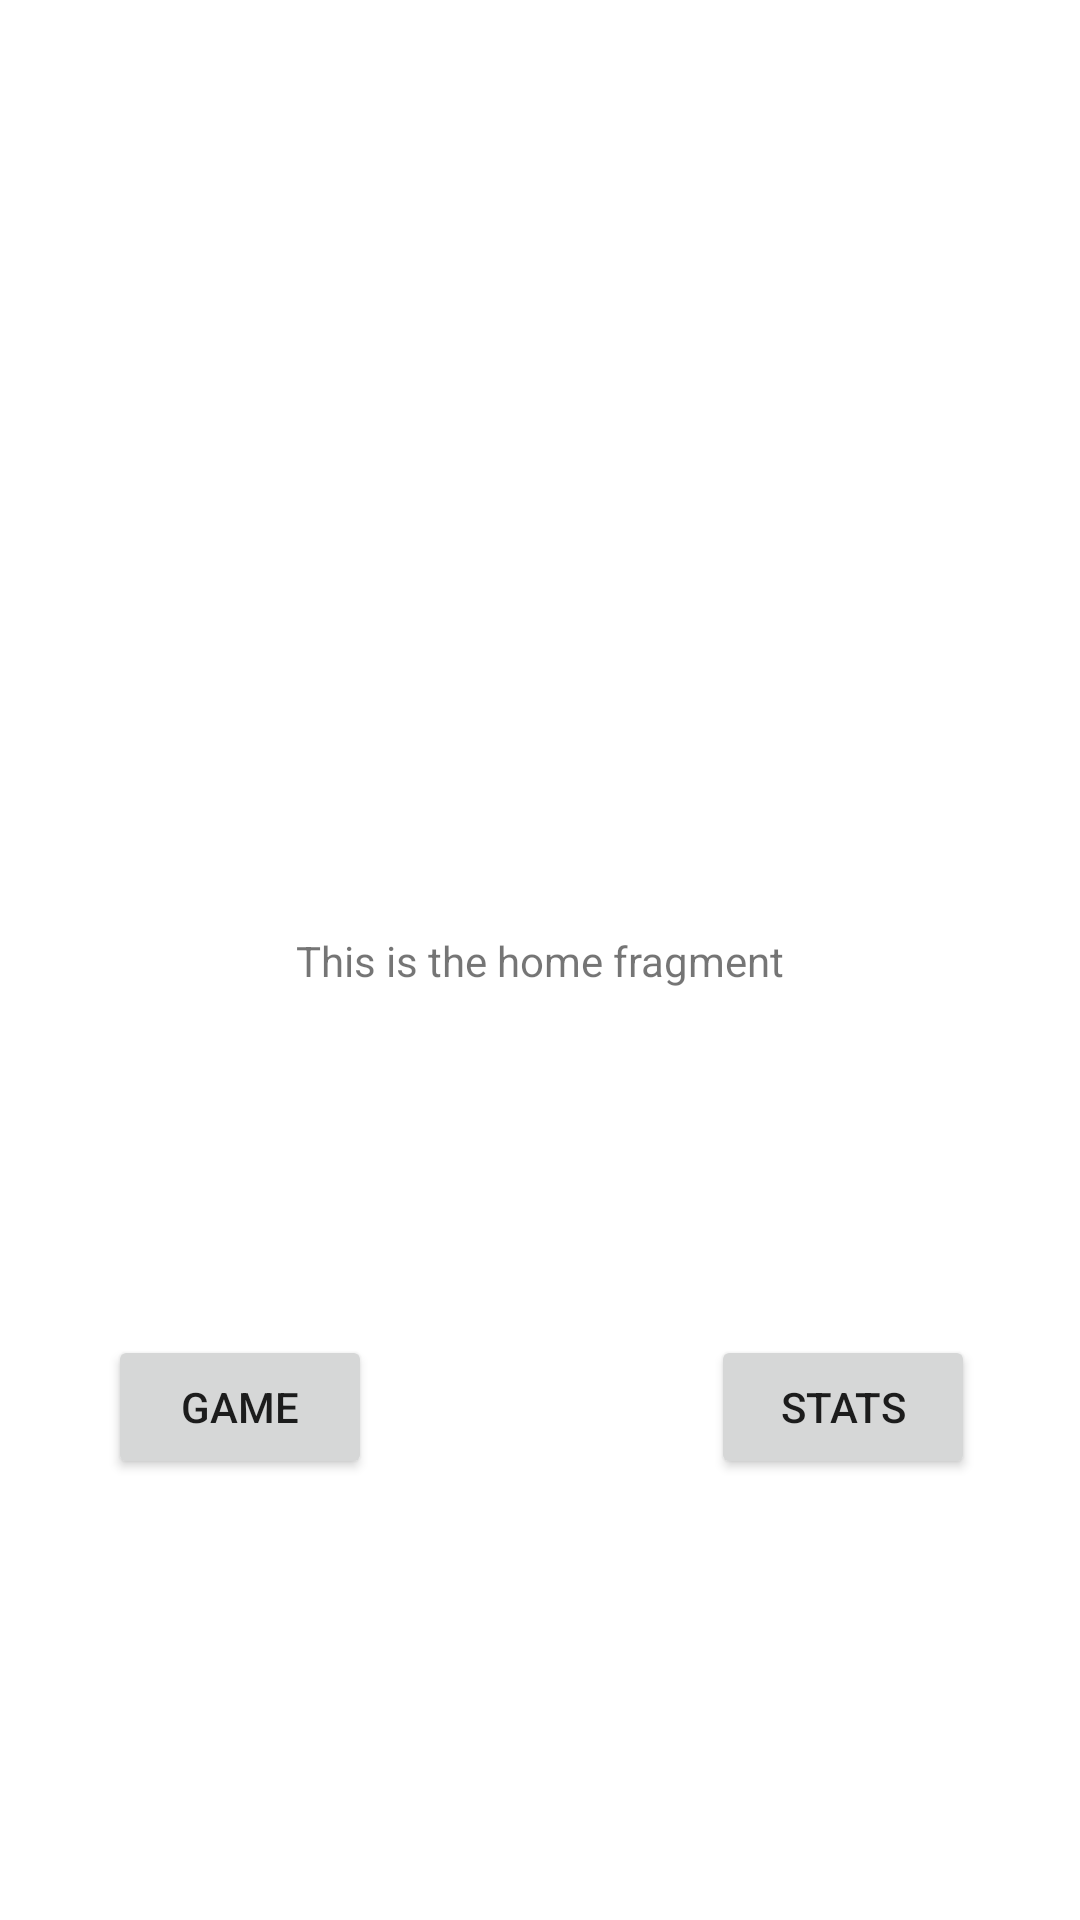

Produce the Android XML layout that renders to this screen, including the resource entries it uses.
<!-- AndroidManifest.xml: application theme Theme.MathGameApp -->
<!-- res/layout/fragment_home.xml -->
<?xml version="1.0" encoding="utf-8"?>
<androidx.constraintlayout.widget.ConstraintLayout xmlns:android="http://schemas.android.com/apk/res/android"
    xmlns:app="http://schemas.android.com/apk/res-auto"
    xmlns:tools="http://schemas.android.com/tools"
    android:layout_width="match_parent"
    android:layout_height="match_parent"
    tools:context=".HomeFragment">

    <TextView
        android:id="@+id/textView2"
        android:layout_width="wrap_content"
        android:layout_height="wrap_content"
        android:text="This is the home fragment"
        app:layout_constraintBottom_toBottomOf="parent"
        app:layout_constraintEnd_toEndOf="parent"
        app:layout_constraintStart_toStartOf="parent"
        app:layout_constraintTop_toTopOf="parent" />

    <Button
        android:id="@+id/btnHomeToGame"
        android:layout_width="wrap_content"
        android:layout_height="wrap_content"
        android:layout_marginStart="36dp"
        android:layout_marginBottom="147dp"
        android:text="Game"
        app:layout_constraintBottom_toBottomOf="parent"
        app:layout_constraintStart_toStartOf="parent" />

    <Button
        android:id="@+id/btnHomeToStats"
        android:layout_width="wrap_content"
        android:layout_height="wrap_content"
        android:layout_marginEnd="35dp"
        android:text="Stats"
        app:layout_constraintBottom_toBottomOf="@+id/btnHomeToGame"
        app:layout_constraintEnd_toEndOf="parent"
        app:layout_constraintTop_toTopOf="@+id/btnHomeToGame" />
</androidx.constraintlayout.widget.ConstraintLayout>
<!-- resources referenced by this layout -->
<resources>
  <style name="Theme.MathGameApp" parent="Theme.MaterialComponents.DayNight.DarkActionBar">
          
          <item name="colorPrimary">@color/purple_500</item>
          <item name="colorPrimaryVariant">@color/purple_700</item>
          <item name="colorOnPrimary">@color/white</item>
          
          <item name="colorSecondary">@color/teal_200</item>
          <item name="colorSecondaryVariant">@color/teal_700</item>
          <item name="colorOnSecondary">@color/black</item>
          
          <item name="android:statusBarColor" tools:targetApi="l">?attr/colorPrimaryVariant</item>
          
      </style>
  <color name="purple_500">#FF6200EE</color>
  <color name="purple_700">#FF3700B3</color>
  <color name="white">#FFFFFFFF</color>
  <color name="teal_200">#FF03DAC5</color>
  <color name="teal_700">#FF018786</color>
  <color name="black">#FF000000</color>
</resources>
